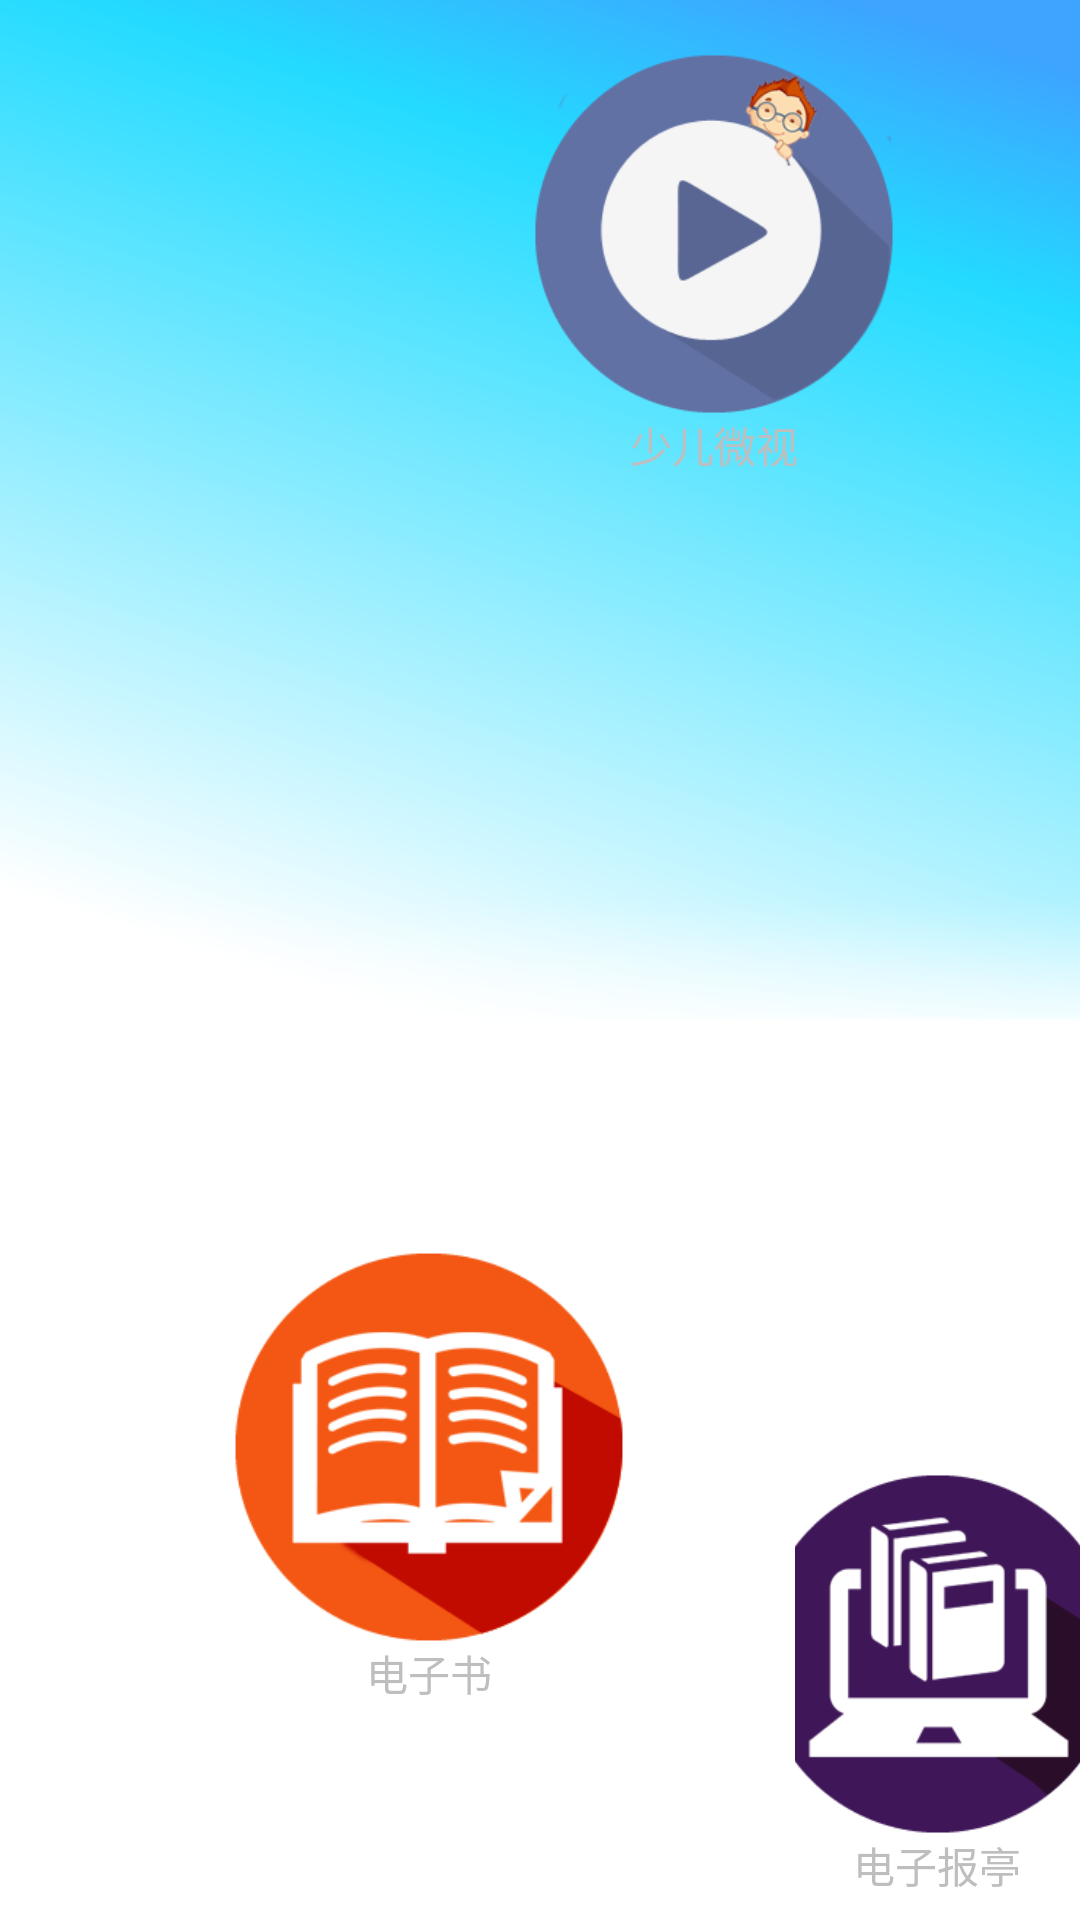

Layout XML and referenced resources for this Android screen:
<!-- AndroidManifest.xml: activity theme android:Theme.NoTitleBar.Fullscreen -->
<!-- res/layout/activity_eres_guide.xml -->
<?xml version="1.0" encoding="utf-8"?>

<RelativeLayout xmlns:android="http://schemas.android.com/apk/res/android"
    android:layout_width="match_parent"
    android:layout_height="match_parent"
    android:background="@drawable/bg"
    android:orientation="vertical" >

    <LinearLayout
        android:id="@+id/eres_guide_btn01"
        android:layout_width="wrap_content"
        android:layout_height="wrap_content"
        android:layout_alignParentLeft="true"
        android:layout_alignParentTop="true"
        android:layout_marginLeft="178dp"
        android:layout_marginTop="18dp"
        android:gravity="center"
        android:orientation="vertical" >

        <ImageView
            android:layout_width="120dp"
            android:layout_height="120dp"
            android:src="@drawable/ws" />

        <TextView
            android:layout_width="wrap_content"
            android:layout_height="wrap_content"
            android:text="少儿微视" />
    </LinearLayout>

    <LinearLayout
        android:id="@+id/eres_guide_btn02"
        android:layout_width="wrap_content"
        android:layout_height="wrap_content"
        android:layout_alignParentBottom="true"
        android:layout_alignParentLeft="true"
        android:layout_marginBottom="72dp"
        android:layout_marginLeft="78dp"
        android:gravity="center"
        android:orientation="vertical" >

        <ImageView
            android:layout_width="130dp"
            android:layout_height="130dp"
            android:src="@drawable/dzs" />

        <TextView
            android:layout_width="wrap_content"
            android:layout_height="wrap_content"
            android:text="电子书" />
    </LinearLayout>

    <LinearLayout
        android:id="@+id/eres_guide_btn03"
        android:layout_width="wrap_content"
        android:layout_height="wrap_content"
        android:layout_alignParentBottom="true"
        android:layout_marginBottom="8dp"
        android:layout_marginLeft="57dp"
        android:layout_toRightOf="@+id/eres_guide_btn02"
        android:gravity="center"
        android:orientation="vertical" >

        <ImageView
            android:layout_width="120dp"
            android:layout_height="120dp"
            android:src="@drawable/bt" />

        <TextView
            android:layout_width="wrap_content"
            android:layout_height="wrap_content"
            android:text="电子报亭" />
    </LinearLayout>

</RelativeLayout>
<!-- resources referenced by this layout -->
<resources>
  <!-- drawable bg: png bitmap (drawable-hdpi, 40924 bytes) -->
  <!-- drawable bt: png bitmap (drawable-hdpi, 12021 bytes) -->
  <!-- drawable dzs: png bitmap (drawable-hdpi, 16577 bytes) -->
  <!-- drawable ws: png bitmap (drawable-hdpi, 17216 bytes) -->
</resources>
